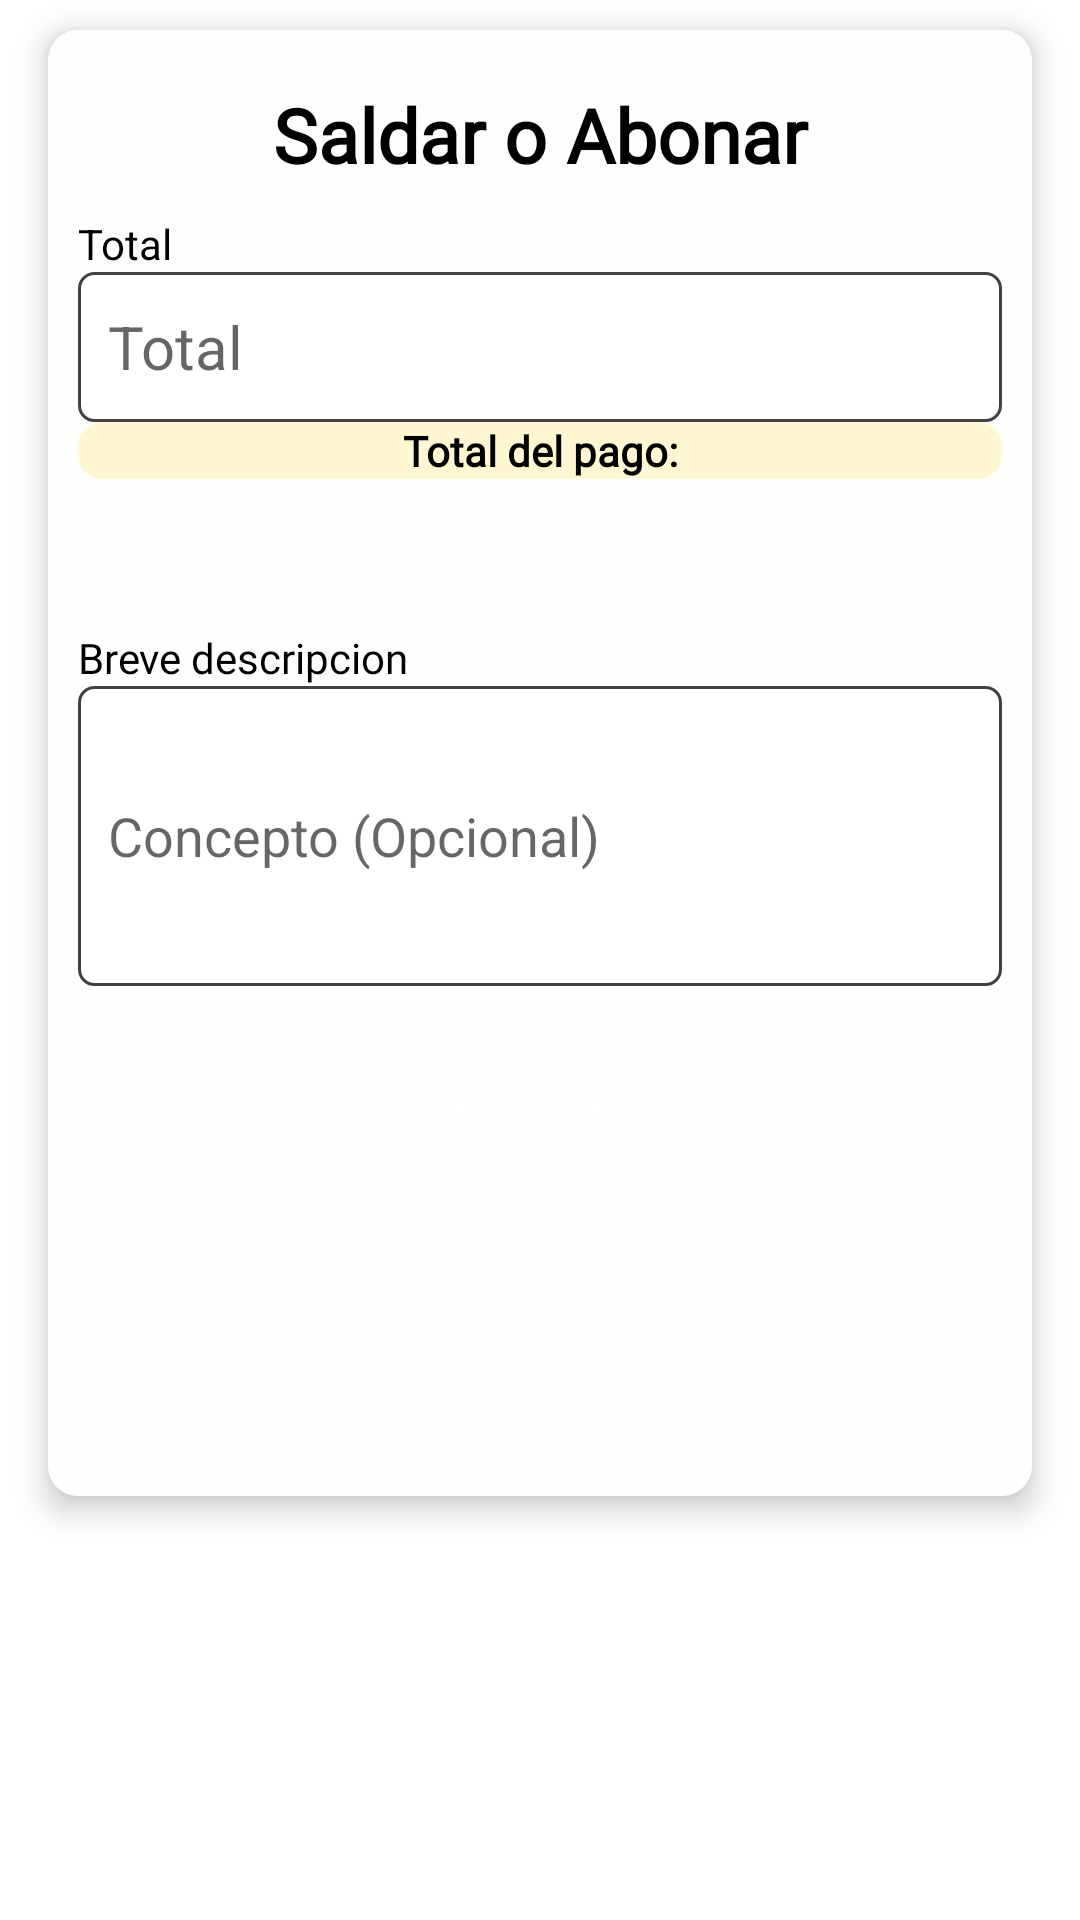

Android layout source for this screen:
<!-- AndroidManifest.xml: application theme Theme.Cuaderfia -->
<!-- res/layout/activity_pagar.xml -->
<?xml version="1.0" encoding="utf-8"?>
<androidx.constraintlayout.widget.ConstraintLayout xmlns:android="http://schemas.android.com/apk/res/android"
    xmlns:app="http://schemas.android.com/apk/res-auto"
    xmlns:tools="http://schemas.android.com/tools"
    android:layout_width="match_parent"
    android:layout_height="match_parent"
    tools:context=".Pagar">

    <ScrollView
        android:id="@+id/scrollView3"
        android:layout_width="match_parent"
        android:layout_height="match_parent"
        tools:layout_editor_absoluteY="731dp">

        <LinearLayout
            android:layout_width="match_parent"
            android:layout_height="wrap_content"
            android:orientation="vertical">

            <LinearLayout
                android:id="@+id/linearLayout2"
                android:layout_width="match_parent"
                android:layout_height="wrap_content"
                android:layout_marginStart="16dp"
                android:layout_marginTop="10dp"
                android:layout_marginEnd="16dp"
                android:layout_marginBottom="20dp"
                android:background="@drawable/round_shape"
                android:elevation="6dp"
                android:orientation="vertical"
                android:padding="10dp">

                <TextView
                    android:id="@+id/textView2"
                    android:layout_width="match_parent"
                    android:layout_height="wrap_content"
                    android:layout_marginStart="16dp"
                    android:layout_marginTop="8dp"
                    android:layout_marginEnd="16dp"
                    android:fontFamily="@font/adamina"
                    android:gravity="center"
                    android:text="@string/salda"
                    android:textColor="#000000"
                    android:textSize="25sp"
                    android:textStyle="bold" />

                <TextView
                    android:id="@+id/textView10"
                    android:layout_width="match_parent"
                    android:layout_height="wrap_content"
                    android:layout_marginTop="10dp"
                    android:text="@string/TotalC"
                    android:textColor="#000000" />

                <EditText
                    android:id="@+id/descripcionTotalPagado"
                    android:layout_width="match_parent"
                    android:layout_height="50dp"
                    android:background="@drawable/edittext"
                    android:hint="@string/TotalC"
                    android:inputType="numberDecimal"
                    android:paddingStart="10dp"
                    android:paddingEnd="10dp"
                    android:textSize="20sp"
                    android:maxLength ="12"/>

                <TextView
                    android:id="@+id/txtValorFormat"
                    android:layout_width="match_parent"
                    android:layout_height="wrap_content"
                    android:background="@drawable/round_shape3"
                    android:fontFamily="@font/adamina"
                    android:gravity="center"
                    android:text="@string/totalPago"
                    android:textColor="#000000"
                    android:textStyle="bold" />

                <TextView
                    android:id="@+id/textView3"
                    android:layout_width="wrap_content"
                    android:layout_height="wrap_content"
                    android:layout_marginTop="50dp"
                    android:fontFamily="@font/adamina"
                    android:gravity="center"
                    android:text="@string/compra"
                    android:textColor="#000000" />

                <AutoCompleteTextView
                    android:id="@+id/descripcionPagar"
                    android:layout_width="match_parent"
                    android:layout_height="100dp"
                    android:layout_marginBottom="20dp"
                    android:background="@drawable/edittext"
                    android:hint="@string/concepto"
                    android:paddingStart="10dp"
                    android:paddingEnd="10dp"
                    android:scrollbars="vertical"
                    android:textColor="#000000"
                    android:maxLength ="256"/>

                <androidx.appcompat.widget.AppCompatButton
                    android:id="@+id/Acept"
                    android:layout_width="match_parent"
                    android:layout_height="wrap_content"
                    android:layout_gravity="center"
                    android:layout_marginStart="8dp"
                    android:layout_marginEnd="8dp"
                    android:layout_marginBottom="92dp"
                    android:background="@drawable/btnagregar"
                    android:text="@string/add"
                    android:textColor="#ffffff" />

            </LinearLayout>
        </LinearLayout>
    </ScrollView>

</androidx.constraintlayout.widget.ConstraintLayout>
<!-- resources referenced by this layout -->
<resources>
  <!-- drawable edittext (drawable) -->
  <?xml version="1.0" encoding="utf-8"?>
  <selector xmlns:android="http://schemas.android.com/apk/res/android">
  
      <item android:drawable="@drawable/selectededit" android:state_pressed="true" />
  
      <item android:drawable="@drawable/selectededit" android:state_focused="true" />
  
      <item android:drawable="@drawable/unselectededit" android:state_selected="true" />
  
      <item android:drawable="@drawable/unselectededit" />
  
  </selector>
  <!-- drawable round_shape (drawable) -->
  <?xml version="1.0" encoding="utf-8"?>
  <selector xmlns:android="http://schemas.android.com/apk/res/android">
      <item android:state_pressed="true" >
          <shape
              android:shape="rectangle">
              <solid
                  android:color="#E0E0E0" />
              <corners android:radius="10dp"/>
  
              <padding
                  android:left="2dp"
                  android:top="2dp"
                  android:right="2dp"
                  android:bottom="2dp" />
          </shape>
      </item>
      <item>
          <shape
              xmlns:android="http://schemas.android.com/apk/res/android"
              android:shape="rectangle">
  
              
              <solid
                  android:color="#FDFFFD" />
              <corners android:radius="10dp"/>
  
  
              
              <padding
                  android:left="2dp"
                  android:right="2dp"
                  android:top="2dp"
                  android:bottom="2dp" />
  
          </shape>
      </item>
  
  </selector>
  <!-- drawable round_shape3 (drawable) -->
  <?xml version="1.0" encoding="utf-8"?>
  <shape xmlns:android="http://schemas.android.com/apk/res/android">
  
      <solid android:color="#FFF7D1" />
      <corners android:radius="8dp" />
  
  </shape>
  <string name="TotalC">Total</string>
  <string name="add">Agregar</string>
  <string name="compra">Breve descripcion</string>
  <string name="concepto">Concepto (Opcional)</string>
  <string name="salda">Saldar o Abonar</string>
  <string name="totalPago">Total del pago:</string>
  <style name="Theme.Cuaderfia" parent="Theme.MaterialComponents.DayNight.DarkActionBar">
          
          <item name="colorPrimary">@color/purple_500</item>
          <item name="colorPrimaryVariant">@color/purple_700</item>
          <item name="colorOnPrimary">@color/white</item>
          
          <item name="colorSecondary">@color/teal_200</item>
          <item name="colorSecondaryVariant">@color/teal_700</item>
          <item name="colorOnSecondary">@color/black</item>
          
          <item name="android:statusBarColor">?attr/colorPrimaryVariant</item>
          
      </style>
  <!-- drawable selectededit (drawable) -->
  <?xml version="1.0" encoding="utf-8"?>
  <shape xmlns:android="http://schemas.android.com/apk/res/android">
  
      <solid android:color="?android:attr/windowBackground" />
      <corners android:radius="5dp" />
      <stroke
          android:width="2dp"
          android:color="@color/colorPrimaryDark" />
  
  </shape>
  <!-- drawable unselectededit (drawable) -->
  <?xml version="1.0" encoding="utf-8"?>
  <shape xmlns:android="http://schemas.android.com/apk/res/android">
  
      <solid android:color="?android:attr/windowBackground" />
      <corners android:radius="5dp" />
      <stroke
          android:width="1dp"
          android:color="#424242" />
  
  </shape>
  <color name="purple_500">#FF6200EE</color>
  <color name="purple_700">#FF3700B3</color>
  <color name="white">#FFFFFFFF</color>
  <color name="teal_200">#FF03DAC5</color>
  <color name="teal_700">#FF018786</color>
  <color name="black">#FF000000</color>
  <color name="colorPrimaryDark">#246EE9</color>
</resources>
